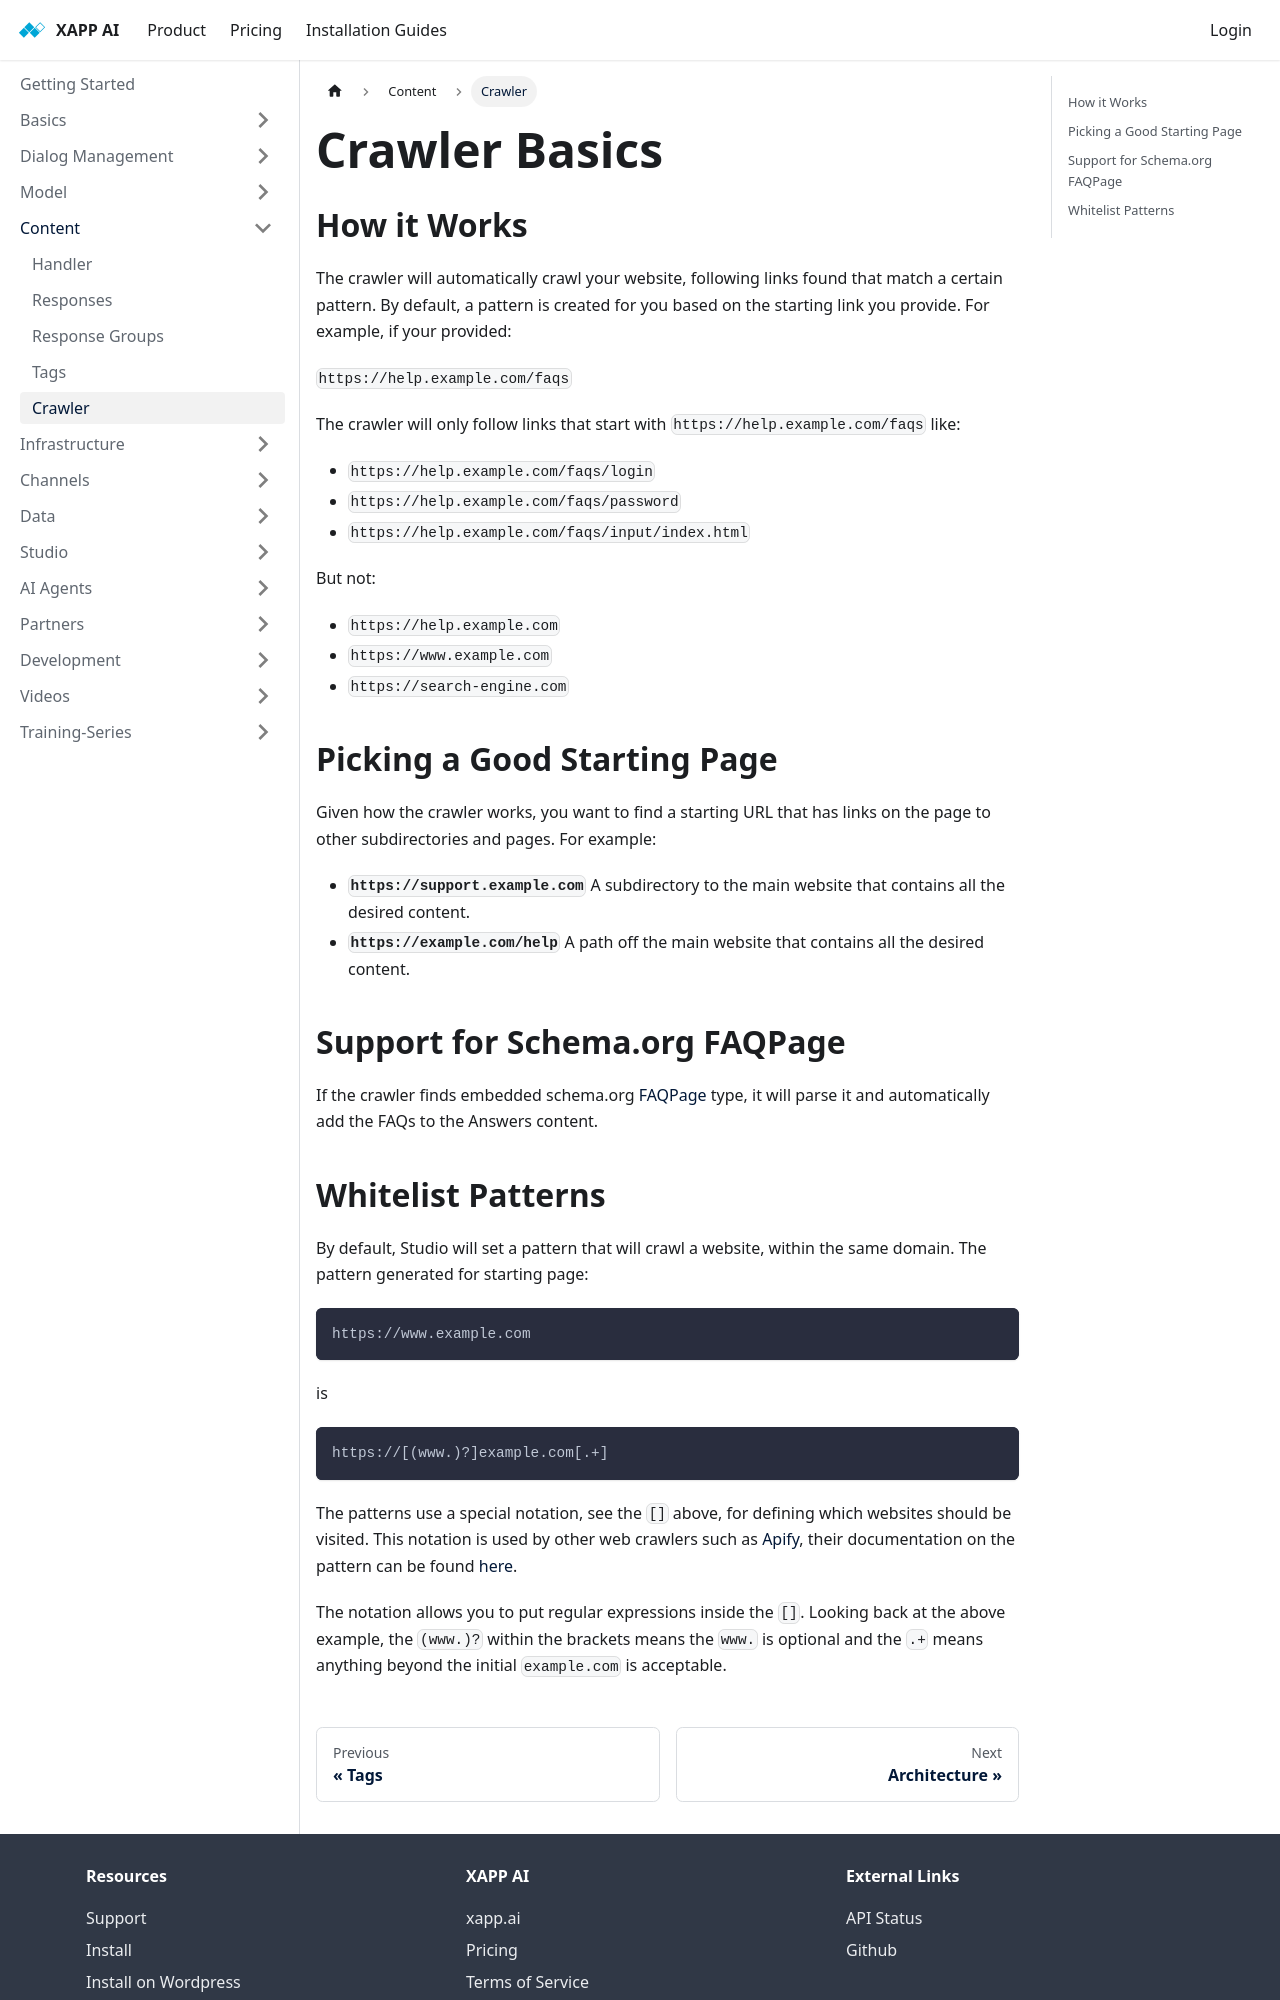

repository: xapp-ai/documentation · page: docs/content/crawler/index.html · generator: docusaurus

---
title: Crawler Basics
sidebar_label: Crawler
---

## How it Works

The crawler will automatically crawl your website, following links found that match a certain pattern. By default, a pattern is created for you based on the starting link you provide. For example, if your provided:

`https://help.example.com/faqs`

The crawler will only follow links that start with `https://help.example.com/faqs` like:

- `https://help.example.com/faqs/login`
- `https://help.example.com/faqs/password`
- `https://help.example.com/faqs/input/index.html`

But not:

- `https://help.example.com`
- `https://www.example.com`
- `https://search-engine.com`

## Picking a Good Starting Page

Given how the crawler works, you want to find a starting URL that has links on the page to other subdirectories and pages. For example:

- **`https://support.example.com`** A subdirectory to the main website that contains all the desired content.
- **`https://example.com/help`** A path off the main website that contains all the desired content.

## Support for Schema.org FAQPage

If the crawler finds embedded schema.org [FAQPage](https://schema.org/FAQPage) type, it will parse it and automatically add the FAQs to the Answers content.
